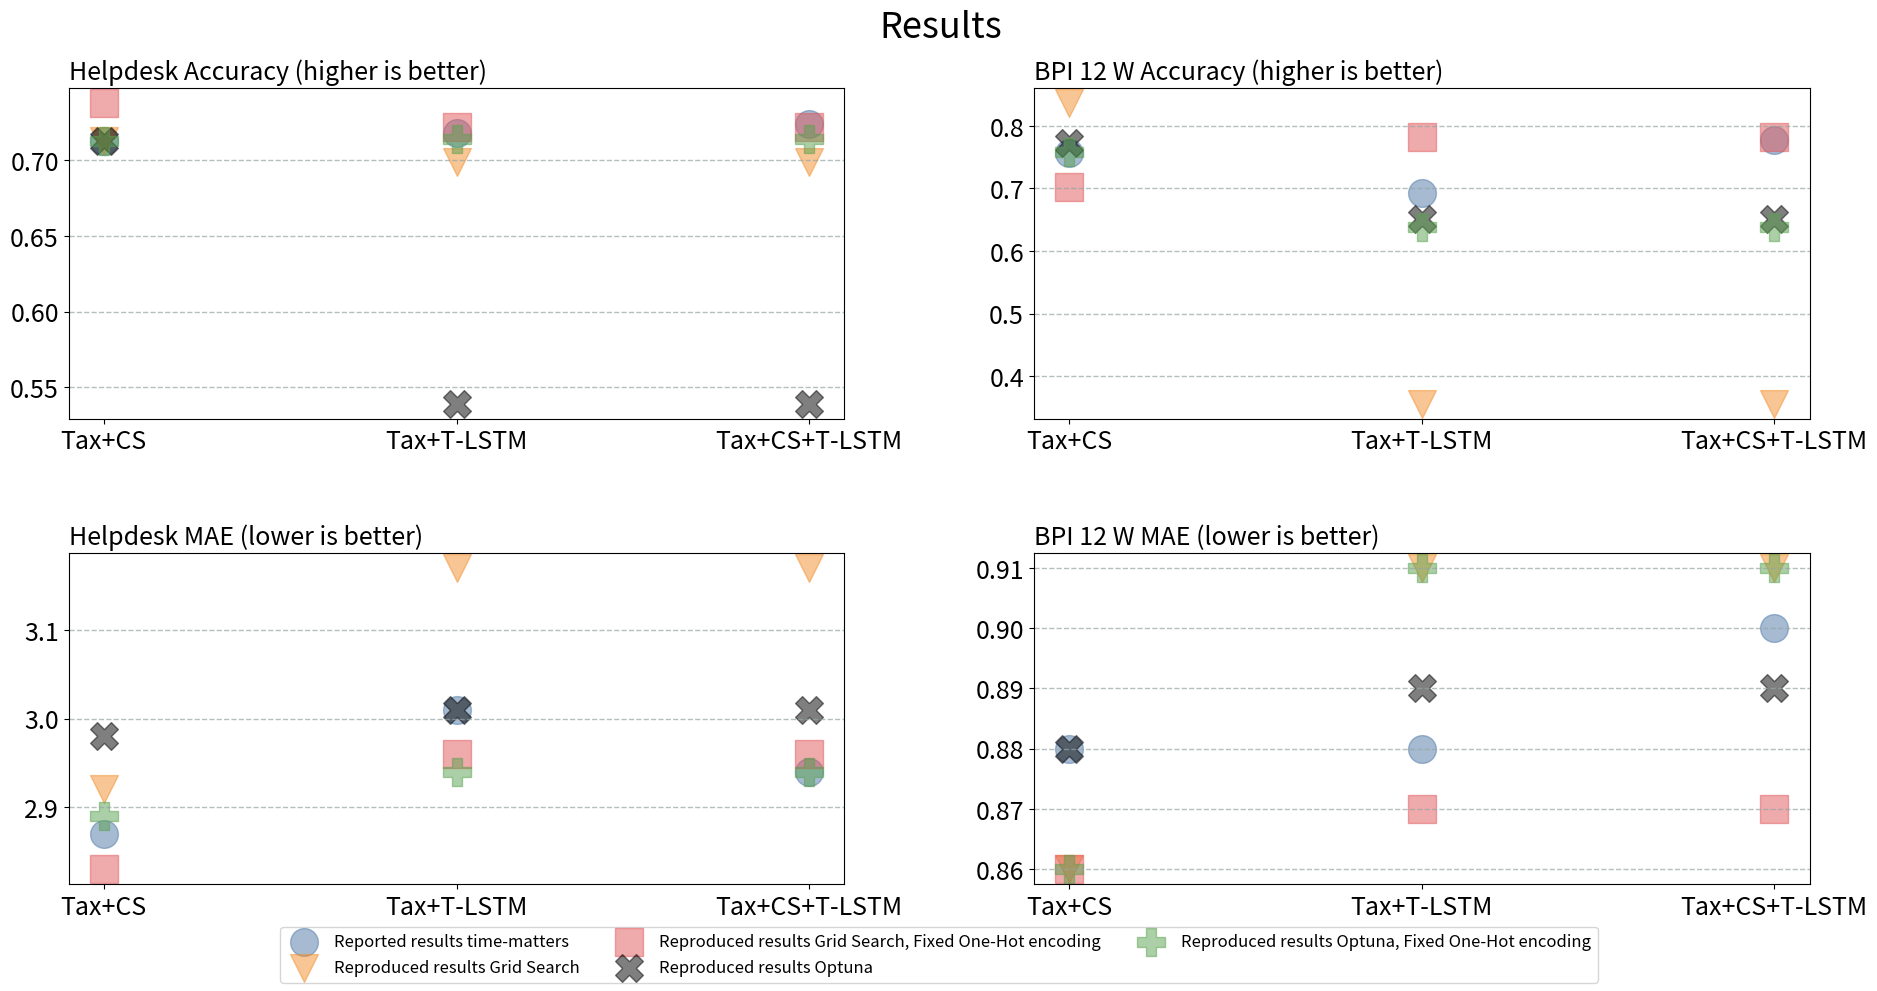

Python code for this plot:
# Scatter plot of results
import matplotlib.pyplot as plt
import pandas as pd

labels  = ['Tax+CS', 'Tax+T-LSTM', 'Tax+CS+T-LSTM']
results_acc = {
    'Helpdesk Accuracy (higher is better)': {
        'Reported results time-matters': [0.713, 0.718, 0.724],
        'Reproduced results Grid Search': [0.713, 0.699, 0.699],
        'Reproduced results Grid Search, Fixed One-Hot encoding': [0.738, 0.722, 0.722],
        'Reproduced results Optuna': [0.713, 0.539, 0.539],
        'Reproduced results Optuna, Fixed One-Hot encoding': [0.713, 0.714, 0.714]
    },
    'BPI 12 W Accuracy (higher is better)': {
        'Reported results time-matters': [0.757, 0.693, 0.778],
        'Reproduced results Grid Search': [0.837, 0.356, 0.356],
        'Reproduced results Grid Search, Fixed One-Hot encoding': [0.702, 0.783, 0.783],
        'Reproduced results Optuna': [0.773, 0.652, 0.652],
        'Reproduced results Optuna, Fixed One-Hot encoding': [0.759, 0.639, 0.639]
    },
    'Helpdesk MAE (lower is better)': {
        'Reported results time-matters': [2.87, 3.01, 2.94],
        'Reproduced results Grid Search': [2.92, 3.17, 3.17],
        'Reproduced results Grid Search, Fixed One-Hot encoding': [2.83, 2.96, 2.96],
        'Reproduced results Optuna': [2.98, 3.01, 3.01],
        'Reproduced results Optuna, Fixed One-Hot encoding': [2.89, 2.94, 2.94]
    },
    'BPI 12 W MAE (lower is better)': {
        'Reported results time-matters': [0.88, 0.88, 0.90],
        'Reproduced results Grid Search': [0.86, 0.91, 0.91],
        'Reproduced results Grid Search, Fixed One-Hot encoding': [0.86, 0.87, 0.87],
        'Reproduced results Optuna': [0.88, 0.89, 0.89],
        'Reproduced results Optuna, Fixed One-Hot encoding': [0.86, 0.91, 0.91]
    }
}

fig, axs = plt.subplots(2, 2, figsize=(20, 10), sharey=False)
#axs[0].grid(color='#95a5a6', linestyle='--', linewidth=1, axis='y', alpha=0.7)
#axs[1].grid(color='#95a5a6', linestyle='--', linewidth=1, axis='y', alpha=0.7)

markers = ("o", "v", "s", "X", "P")
colors = ("#4e79a7", "#f28e2b", "#e15759", "black", "#59a14f")

i = 0
j = 0
legend_flag = True

for titel, results in results_acc.items():
    
    axs[i][j].grid(color='#95a5a6', linestyle='--', linewidth=1, axis='y', alpha=0.7)
    axs[i][j].set_title(titel, loc='left',  fontsize=18)
    axs[i][j].tick_params(axis='x', labelsize=18)
    axs[i][j].tick_params(axis='y', labelsize=18)
    
    k = 0
    for result, value in results.items():
        if legend_flag:
            axs[i][j].scatter(labels, value, s=400, alpha=0.5, marker=markers[k], color=colors[k], label= result)
        else:
            axs[i][j].scatter(labels, value, s=400, alpha=0.5, marker=markers[k], color=colors[k])
        k+=1 
    if j == len(axs)-1:
        j=0
        i+=1
    else:
        j+=1
    legend_flag = False

fig.legend(loc='outside lower center', ncols=3, fontsize=12)
fig.tight_layout(pad=5.0)
fig.suptitle('Results', fontsize=26)

plt.savefig('results_scatter.png', dpi='figure', format='png',pad_inches=0.5,bbox_inches='tight')